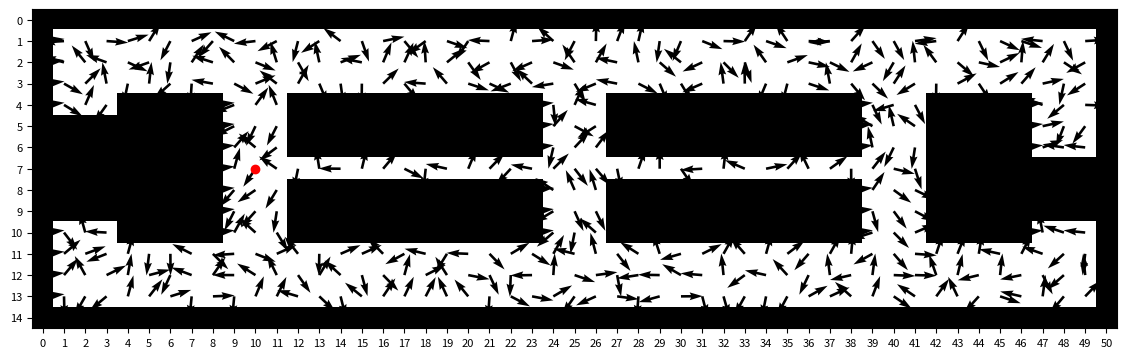
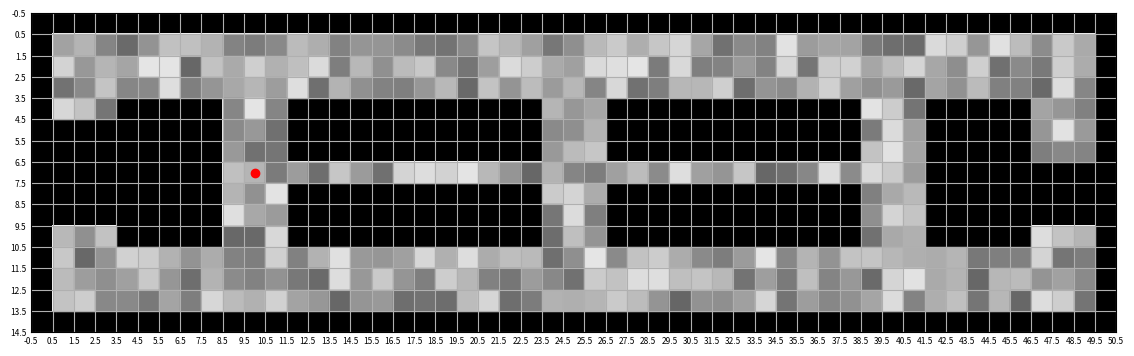

Reproduce these figures in Python, in order.
# [redacted]
# RBE 595 Reinforcement Learning
# Week 4 Dynamic Programming Exercise

# Importing the necessary libraries
import matplotlib.pyplot as plt
import numpy as np

class PolicyIteration:
    """Class for the Policy Iteration algorithm as described in the Barto & Sutton textbook"""

    def __init__(self, policy, grid_world, goal_x=10, goal_y=7, gamma=0.95, theta=0.01, generalized=False):
        """Constructor for the Policy Iteration algorithm"""
        self.policy = policy
        self.grid_world = grid_world
        self.goal_x = goal_x
        self.goal_y = goal_y
        self.gamma = gamma
        self.theta = theta
        self.generalized = generalized
        # Initialize a value function of zeros
        self.value_function = np.zeros(self.grid_world.shape)

    def policy_evaluation(self):
        """Performs policy evaluation step of algorithm"""
        # Repeat until delta < theta
        while True:
            # Initialize delta to 0
            delta = 0
            # For each state in the grid world
            for i in range(self.grid_world.shape[0]):
                for j in range(self.grid_world.shape[1]):
                    # If the state is unoccupied
                    if self.grid_world[i, j] == 0:
                        # Calculate the value function for the state
                        v = self.calculate_value_function(i, j)
                        # Calculate the difference between the old value function and the new value function
                        delta = max(delta, abs(self.value_function[i, j] - v))
                        # Update the value function
                        self.value_function[i, j] = v
            # If delta < theta, then break
            if delta < self.theta:
                break
            if self.generalized:
                break

    def policy_improvement(self, value_function):
        """Performs policy improvement step of algorithm"""
        # Initialize a boolean flag to false
        policy_stable = False
        # For each state in the grid world
        for i in range(self.grid_world.shape[0]):
            for j in range(self.grid_world.shape[1]):
                # If the state is unoccupied
                if self.grid_world[i, j] == 0:
                    # Store the old action
                    old_action = self.policy[i, j]
                    # Calculate the new action
                    new_action = self.calculate_new_action(i, j, value_function)
                    # Update the policy
                    self.policy[i, j] = new_action
                    # If the old action and the new action are the same, set the flag to true
                    if old_action == new_action:
                        policy_stable = True
        # Return the policy and the boolean flag
        return self.policy, policy_stable

    def calculate_value_function(self, i, j):
        """Calculates the value function for a state"""
        # Calculate the value function for the state
        v = 0
        # If the state is not the goal state
        if i != self.goal_y or j != self.goal_x:
            # Calculate the value function for the state
            v = np.cos(self.policy[i, j]) + self.gamma * self.calculate_value_function_for_action(i, j, self.policy[i, j])
        # Return the value function
        return v

    def calculate_new_action(self, i, j, value_function):
        """Calculates the new action for a state"""
        # Initialize an array to store the value function for each action
        value_function_for_action = np.zeros(4)
        # For each action
        for action in range(4):
            # Calculate the value function for the action
            value_function_for_action[action] = self.calculate_value_function_for_action(i, j, action)
        # Return the action with the maximum value function
        return np.argmax(value_function_for_action)

def plot_2d_array_with_arrows(array, policy, goal_y=7, goal_x=10):
    """Takes in a 2D array of 0's and 1's and converts
    it to a plot of occupied and unoccupied spaces, with arrows"""

    # Creating a figure and axes
    fig, ax = plt.subplots()
    # Set the size of the figure
    fig.set_size_inches(14, 7)
    # Creating a plot of the array
    ax.imshow(array, cmap = 'binary')
    # Color the goal state red
    ax.plot(goal_x, goal_y, 'ro')
    # Form the mesh grid
    X, Y = np.meshgrid(np.arange(array.shape[1]), np.arange(array.shape[0]))
    U = np.cos(policy)
    V = np.sin(policy)
    # Try to hide arrows in the occupied spaces
    U[array == 1] = 1
    V[array == 1] = 0.1
    # Plot the arrows
    ax.quiver(X, Y, U, V)
    # Print X, Y, U, V for only the first 5 rows and columns
    print("X first5: ", X[:5, :5])
    print("Y first5: ", Y[:5, :5])
    print("U first5: ", U[:5, :5])
    print("V first5: ", V[:5, :5])
    # Show ticks at every integer
    ax.set_xticks(np.arange(0, array.shape[1], 1))
    ax.set_yticks(np.arange(0, array.shape[0], 1))
    # Decrease text size along the axes
    ax.tick_params(axis='both', which='major', labelsize=8)
    # Displaying the plot
    plt.show()

def plot_2d_array_with_grid(array, goal_y=7, goal_x=10):
    """Takes in a 2D array of 0's and 1's and converts
    it to a plot of occupied and unoccupied spaces, with a grid for every cell"""
    
    # Creating a figure and axes
    fig, ax = plt.subplots()
    # Set the size of the figure
    fig.set_size_inches(14, 7)
    # Creating a plot of the array
    ax.imshow(array, cmap = 'binary')
    # Color the goal state red
    ax.plot(goal_x, goal_y, 'ro')
    # Form the grid lines such that they are in the middle of each cell
    ax.set_xticks(np.arange(-.5, array.shape[1], 1))
    ax.set_yticks(np.arange(-.5, array.shape[0], 1))
    # Hide the tick marks
    ax.tick_params(axis='both', which='both', length=0)
    # Decrease text size along the axes
    ax.tick_params(axis='both', which='major', labelsize=6)
    # Display the grid
    ax.grid()
    # For every unoccupied cell, fill it in as a random shade of grey
    for i in range(array.shape[0]):
        for j in range(array.shape[1]):
            if array[i, j] == 0:
                grey = np.random.uniform(0.4, 0.9)
                ax.add_patch(plt.Rectangle((j-.5, i-.5), 1, 1, color=(grey, grey, grey)))
    # Displaying the plot
    plt.show()

# Defining the main function
def main():
    # Creating a 2D array of 0,s and 1,
    grid_world = np.array([[1, 1, 1, 1, 1, 1, 1, 1, 1, 1, 1, 1, 1, 1, 1, 1, 1, 1, 1, 1, 1, 1, 1, 1, 1, 1, 1, 1, 1, 1, 1, 1, 1, 1, 1, 1, 1, 1, 1, 1, 1, 1, 1, 1, 1, 1, 1, 1, 1, 1, 1],
                      [1, 0, 0, 0, 0, 0, 0, 0, 0, 0, 0, 0, 0, 0, 0, 0, 0, 0, 0, 0, 0, 0, 0, 0, 0, 0, 0, 0, 0, 0, 0, 0, 0, 0, 0, 0, 0, 0, 0, 0, 0, 0, 0, 0, 0, 0, 0, 0, 0, 0, 1],
                      [1, 0, 0, 0, 0, 0, 0, 0, 0, 0, 0, 0, 0, 0, 0, 0, 0, 0, 0, 0, 0, 0, 0, 0, 0, 0, 0, 0, 0, 0, 0, 0, 0, 0, 0, 0, 0, 0, 0, 0, 0, 0, 0, 0, 0, 0, 0, 0, 0, 0, 1],
                      [1, 0, 0, 0, 0, 0, 0, 0, 0, 0, 0, 0, 0, 0, 0, 0, 0, 0, 0, 0, 0, 0, 0, 0, 0, 0, 0, 0, 0, 0, 0, 0, 0, 0, 0, 0, 0, 0, 0, 0, 0, 0, 0, 0, 0, 0, 0, 0, 0, 0, 1],
                      [1, 0, 0, 0, 1, 1, 1, 1, 1, 0, 0, 0, 1, 1, 1, 1, 1, 1, 1, 1, 1, 1, 1, 1, 0, 0, 0, 1, 1, 1, 1, 1, 1, 1, 1, 1, 1, 1, 1, 0, 0, 0, 1, 1, 1, 1, 1, 0, 0, 0, 1],
                      [1, 1, 1, 1, 1, 1, 1, 1, 1, 0, 0, 0, 1, 1, 1, 1, 1, 1, 1, 1, 1, 1, 1, 1, 0, 0, 0, 1, 1, 1, 1, 1, 1, 1, 1, 1, 1, 1, 1, 0, 0, 0, 1, 1, 1, 1, 1, 0, 0, 0, 1],
                      [1, 1, 1, 1, 1, 1, 1, 1, 1, 0, 0, 0, 1, 1, 1, 1, 1, 1, 1, 1, 1, 1, 1, 1, 0, 0, 0, 1, 1, 1, 1, 1, 1, 1, 1, 1, 1, 1, 1, 0, 0, 0, 1, 1, 1, 1, 1, 0, 0, 0, 1],
                      [1, 1, 1, 1, 1, 1, 1, 1, 1, 0, 0, 0, 0, 0, 0, 0, 0, 0, 0, 0, 0, 0, 0, 0, 0, 0, 0, 0, 0, 0, 0, 0, 0, 0, 0, 0, 0, 0, 0, 0, 0, 0, 1, 1, 1, 1, 1, 1, 1, 1, 1],
                      [1, 1, 1, 1, 1, 1, 1, 1, 1, 0, 0, 0, 1, 1, 1, 1, 1, 1, 1, 1, 1, 1, 1, 1, 0, 0, 0, 1, 1, 1, 1, 1, 1, 1, 1, 1, 1, 1, 1, 0, 0, 0, 1, 1, 1, 1, 1, 1, 1, 1, 1],
                      [1, 1, 1, 1, 1, 1, 1, 1, 1, 0, 0, 0, 1, 1, 1, 1, 1, 1, 1, 1, 1, 1, 1, 1, 0, 0, 0, 1, 1, 1, 1, 1, 1, 1, 1, 1, 1, 1, 1, 0, 0, 0, 1, 1, 1, 1, 1, 1, 1, 1, 1],
                      [1, 0, 0, 0, 1, 1, 1, 1, 1, 0, 0, 0, 1, 1, 1, 1, 1, 1, 1, 1, 1, 1, 1, 1, 0, 0, 0, 1, 1, 1, 1, 1, 1, 1, 1, 1, 1, 1, 1, 0, 0, 0, 1, 1, 1, 1, 1, 0, 0, 0, 1],
                      [1, 0, 0, 0, 0, 0, 0, 0, 0, 0, 0, 0, 0, 0, 0, 0, 0, 0, 0, 0, 0, 0, 0, 0, 0, 0, 0, 0, 0, 0, 0, 0, 0, 0, 0, 0, 0, 0, 0, 0, 0, 0, 0, 0, 0, 0, 0, 0, 0, 0, 1],
                      [1, 0, 0, 0, 0, 0, 0, 0, 0, 0, 0, 0, 0, 0, 0, 0, 0, 0, 0, 0, 0, 0, 0, 0, 0, 0, 0, 0, 0, 0, 0, 0, 0, 0, 0, 0, 0, 0, 0, 0, 0, 0, 0, 0, 0, 0, 0, 0, 0, 0, 1],
                      [1, 0, 0, 0, 0, 0, 0, 0, 0, 0, 0, 0, 0, 0, 0, 0, 0, 0, 0, 0, 0, 0, 0, 0, 0, 0, 0, 0, 0, 0, 0, 0, 0, 0, 0, 0, 0, 0, 0, 0, 0, 0, 0, 0, 0, 0, 0, 0, 0, 0, 1],
                      [1, 1, 1, 1, 1, 1, 1, 1, 1, 1, 1, 1, 1, 1, 1, 1, 1, 1, 1, 1, 1, 1, 1, 1, 1, 1, 1, 1, 1, 1, 1, 1, 1, 1, 1, 1, 1, 1, 1, 1, 1, 1, 1, 1, 1, 1, 1, 1, 1, 1, 1]])
    # Create a policy array of the same size as the array, fill with random real numbers between -2pi and 2pi
    policy = np.random.uniform(-2*np.pi, 2*np.pi, grid_world.shape)
    plot_2d_array_with_arrows(grid_world, policy)
    plot_2d_array_with_grid(grid_world)
    
# Calling the main function
if __name__ == "__main__":
    main()